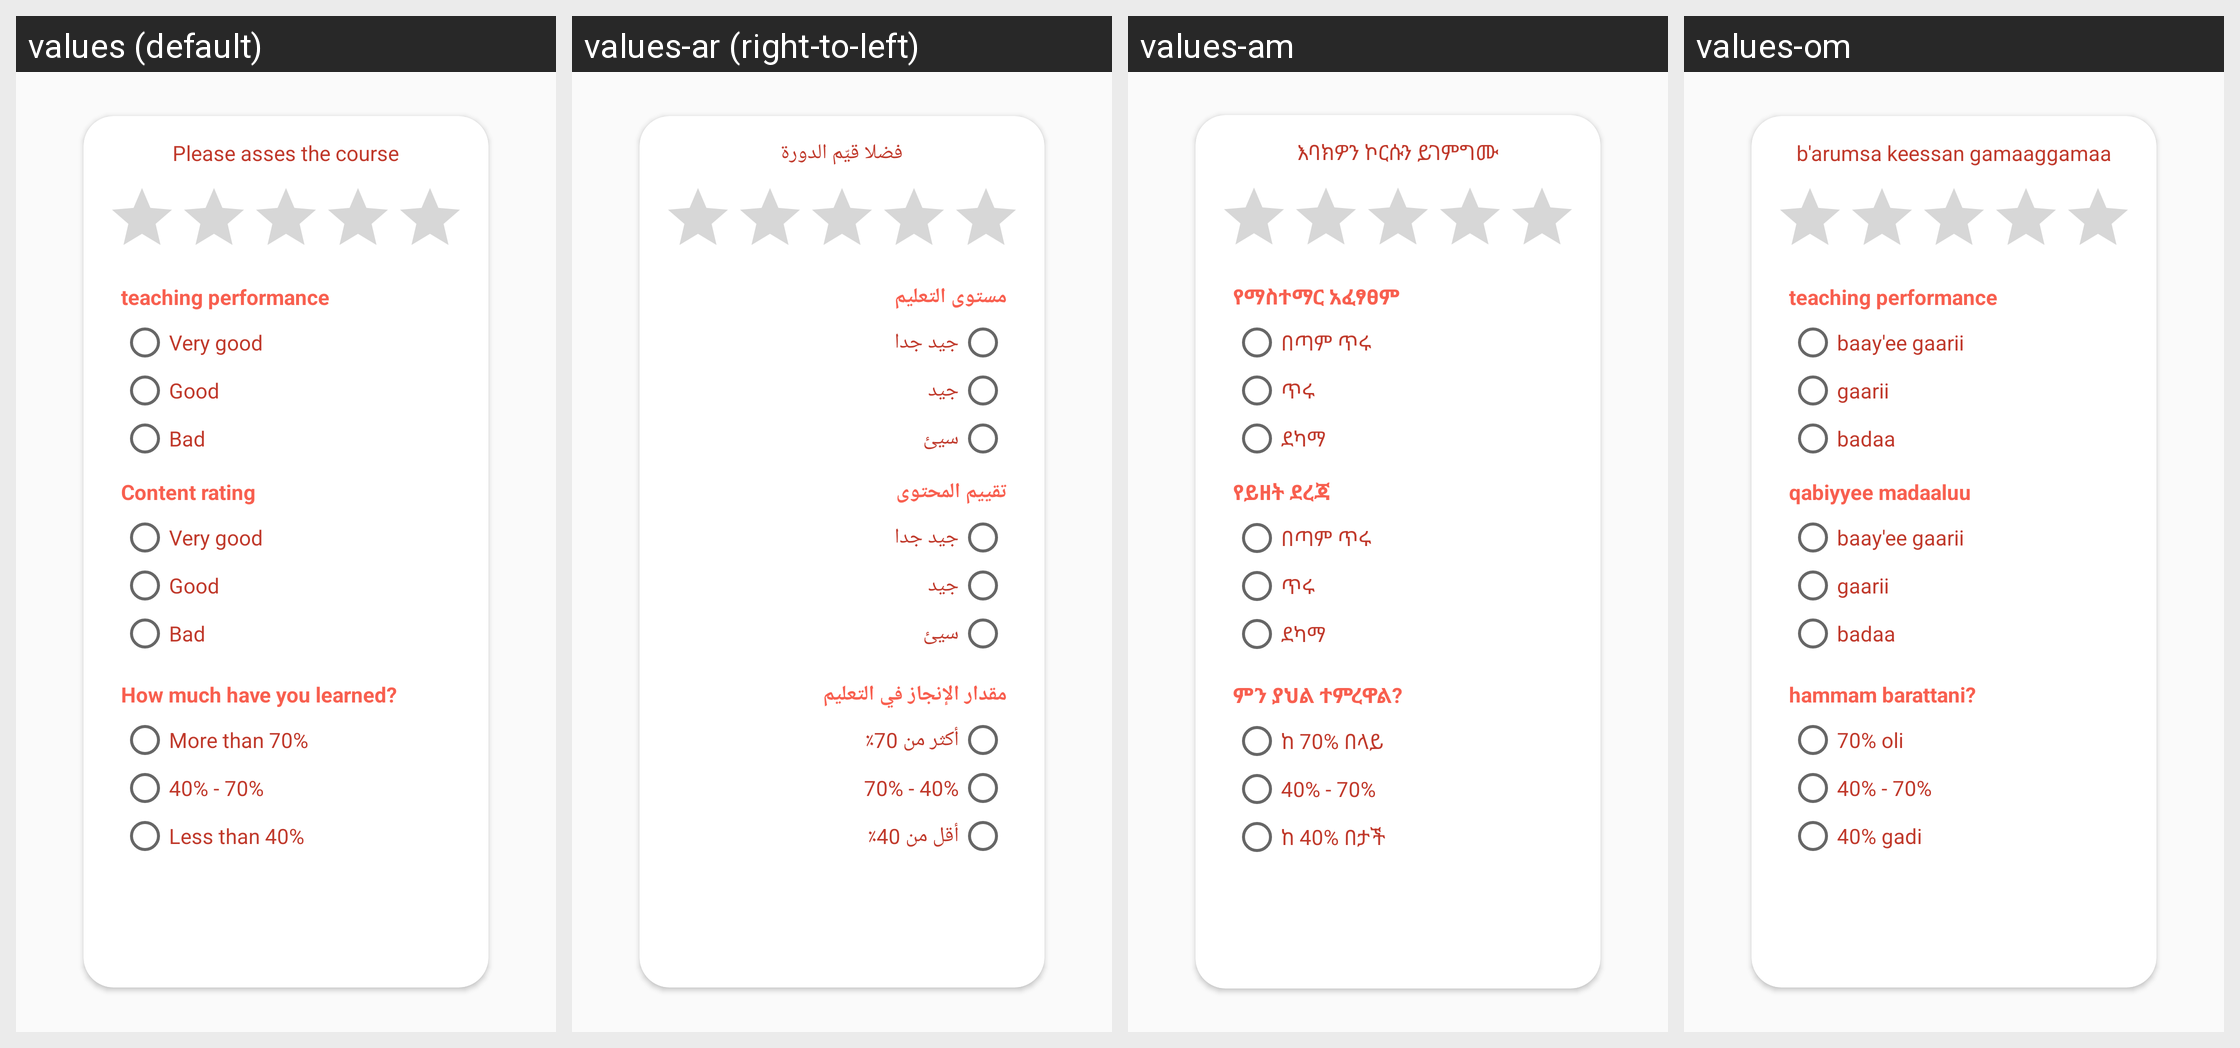

For this localized Android screen grid, give each drawn string resource with its value in every locale shown.
Android screen res/layout/asses.xml rendered under 4 locales, left to right: values (default), values-ar (right-to-left), values-am, values-om. Device: Nexus 5 (rendered at 1080×1920; each locale shown at half size, 540×960, under a caption strip naming it); theme AppTheme.
Other locales in the repository, not shown: values-en.
Strings drawn on this screen, with the default value and each locale's value (text and hints the layout hard-codes, and strings that could not be matched under every locale, appear in the picture but are not listed):

please_asses_the_course
  values: Please asses the course
  values-ar: فضلا قيّم الدورة
  values-am: እባክዎን ኮርሱን ይገምግሙ
  values-om: b'arumsa keessan gamaaggamaa

teaching_performance
  values: teaching performance
  values-ar: مستوى التعليم
  values-am: የማስተማር አፈፃፀም
  values-om: teaching performance

very_good
  values: Very good
  values-ar: جيد جدا
  values-am: በጣም ጥሩ
  values-om: baay'ee gaarii

good
  values: Good
  values-ar: جيد
  values-am: ጥሩ
  values-om: gaarii

bad
  values: Bad
  values-ar: سيئ
  values-am: ደካማ
  values-om: badaa

content_rating
  values: Content rating
  values-ar: تقييم المحتوى
  values-am: የይዘት ደረጃ
  values-om: qabiyyee madaaluu

how_much_have_you_learned
  values: How much have you learned?
  values-ar: مقدار الإنجاز في التعليم
  values-am: ምን ያህል ተምረዋል?
  values-om: hammam barattani?

more_than_70
  values: More than 70%
  values-ar: أكثر من 70٪
  values-am: ከ 70% በላይ
  values-om: 70% oli

less_than_40
  values: Less than 40%
  values-ar: أقل من 40٪
  values-am: ከ 40% በታች
  values-om: 40% gadi
